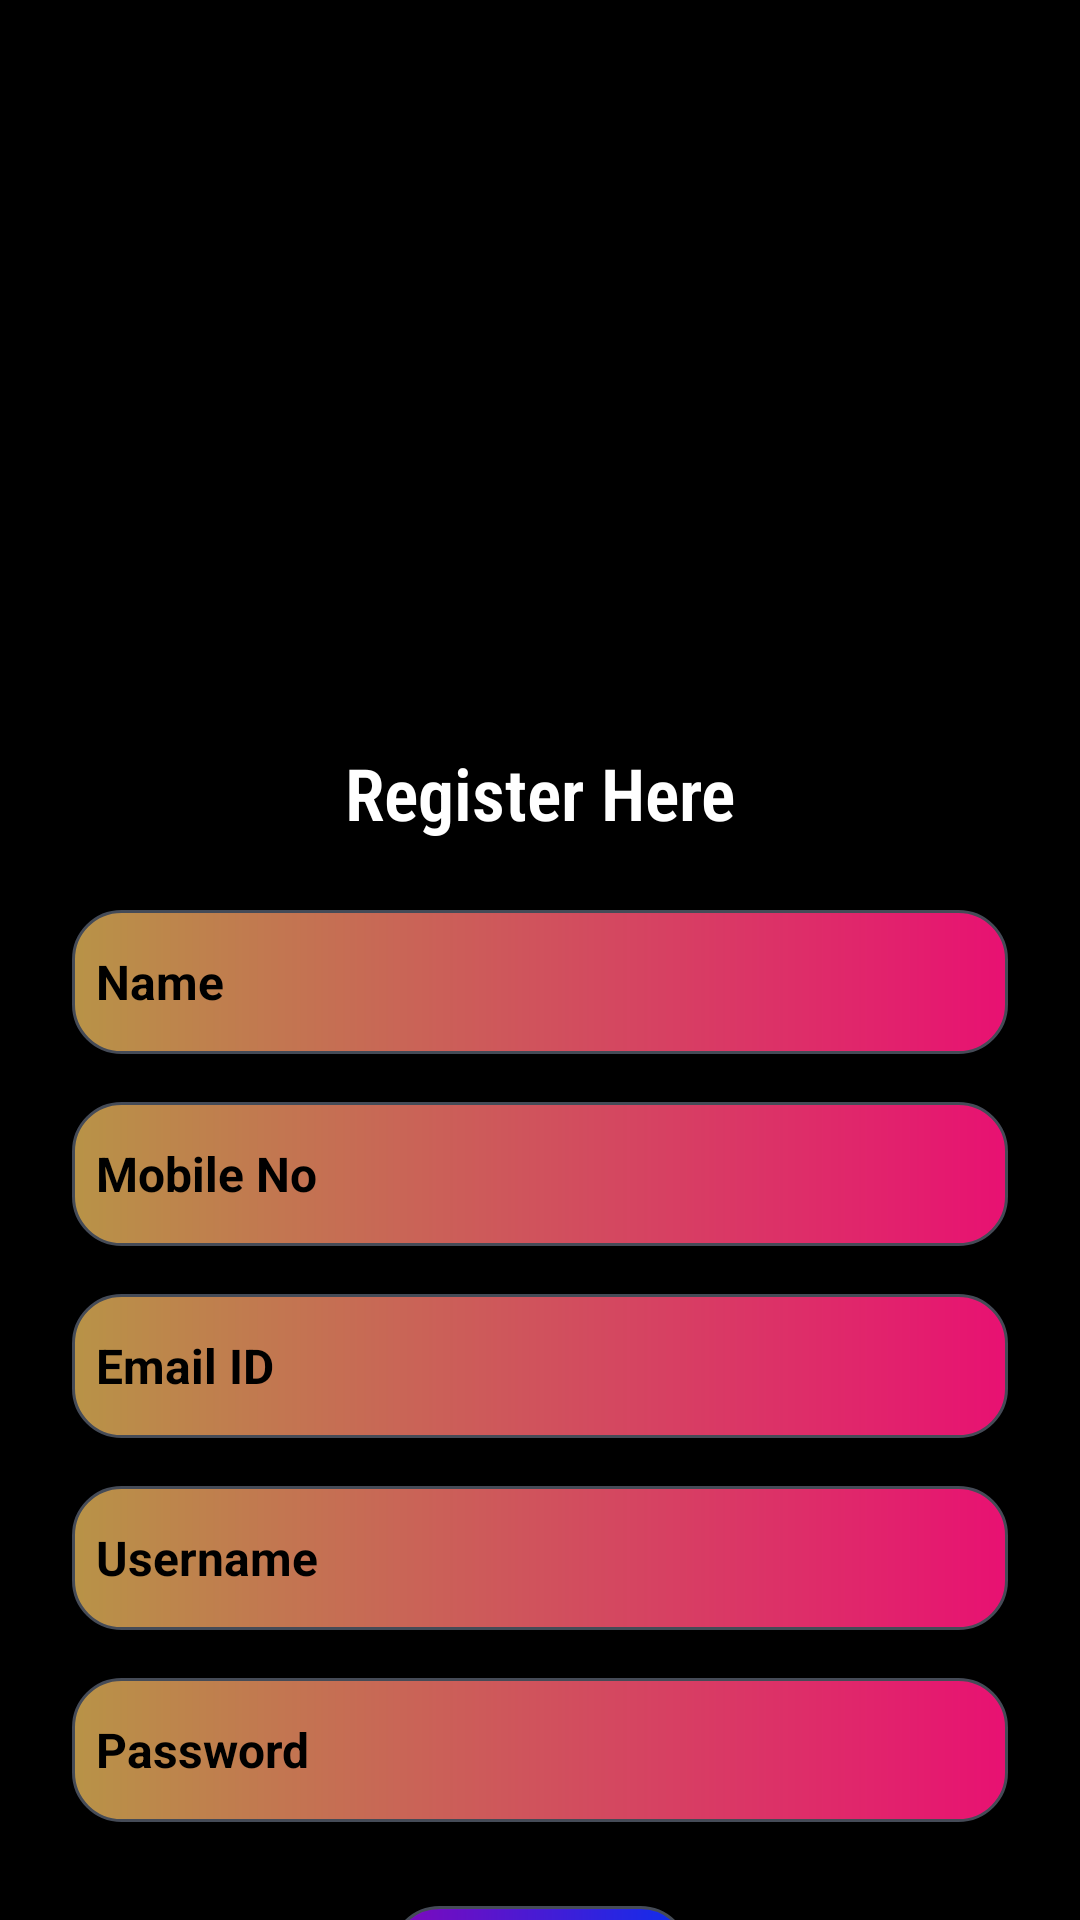

Layout XML and referenced resources for this Android screen:
<!-- AndroidManifest.xml: application theme Theme.AppCompat.DayNight -->
<!-- res/layout/activity_registration.xml -->
<?xml version="1.0" encoding="utf-8"?>
<ScrollView xmlns:android="http://schemas.android.com/apk/res/android"
    xmlns:app="http://schemas.android.com/apk/res-auto"
    xmlns:tools="http://schemas.android.com/tools"
    android:id="@+id/main"
    android:layout_width="match_parent"
    android:layout_height="match_parent"
    tools:context=".RegistrationActivity"
    android:orientation="vertical"
    android:background="@color/black">

<androidx.cardview.widget.CardView
    android:layout_width="match_parent"
    android:layout_height="wrap_content"
    app:cardBackgroundColor="@color/black"
    app:cardCornerRadius="24sp"
    app:cardElevation="24sp"
    android:layout_margin="16sp">

    <LinearLayout
        android:layout_width="match_parent"
        android:layout_height="wrap_content"
        android:orientation="vertical"
        >
        <ImageView
            android:layout_width="match_parent"
            android:layout_height="200dp"
            android:src="@drawable/class4"
            android:layout_margin="16sp"/>

        <TextView
            android:layout_width="match_parent"
            android:layout_height="wrap_content"
            android:fontFamily="sans-serif-condensed-light"
            android:text="Register Here"
            android:textColor="@color/white"
            android:textSize="24sp"
            android:textStyle="bold"
            android:textAlignment="center"
            android:layout_marginBottom="15dp"
          />


        <EditText
            android:id="@+id/etRegisterName"
            android:layout_width="match_parent"
            android:layout_height="48dp"
            android:background="@drawable/btnshow"
            android:paddingLeft="8dp"
            android:fontFamily="sans-serif"
            android:hint="Name"
            android:inputType="textPersonName"
            android:textColorHint="@color/black"
            android:textColor="@color/black"
            android:textSize="16sp"
            android:textStyle="bold"
            android:layout_margin="8dp"/>
        <EditText
            android:layout_width="match_parent"
            android:layout_height="48dp"
            android:background="@drawable/btnshow"
            android:paddingLeft="8dp"
            android:id="@+id/etMobileNo"
            android:hint="Mobile No"
            android:textColorHint="@color/black"
            android:textColor="@color/black"
            android:textSize="16dp"
            android:textStyle="bold"
            android:fontFamily="sans-serif"
            android:inputType="number"
            android:layout_margin="8sp"
            android:layout_marginTop="8dp"/>
        <EditText
            android:layout_width="match_parent"
            android:layout_height="48dp"
            android:background="@drawable/btnshow"
            android:paddingLeft="8dp"
            android:id="@+id/etEmailId"
            android:hint="Email ID"
            android:textColorHint="@color/black"
            android:textColor="@color/black"
            android:textSize="16dp"
            android:textStyle="bold"
            android:fontFamily="sans-serif"
            android:inputType="textEmailAddress"
            android:layout_margin="8sp"/>
        <EditText
            android:layout_width="match_parent"
            android:layout_height="48dp"
            android:background="@drawable/btnshow"
            android:paddingLeft="8dp"
            android:id="@+id/etUserName"
            android:hint="Username"
            android:textColorHint="@color/black"
            android:textColor="@color/black"
            android:textSize="16dp"
            android:textStyle="bold"
            android:fontFamily="sans-serif"
            android:inputType="text"
            android:layout_margin="8sp"
            android:layout_marginTop="8dp"/>
        <EditText
            android:layout_width="match_parent"
            android:layout_height="48dp"
            android:background="@drawable/btnshow"
            android:paddingLeft="8dp"
            android:id="@+id/etPassword"
            android:hint="Password"
            android:textColorHint="@color/black"
            android:textColor="@color/black"
            android:textSize="16dp"
            android:textStyle="bold"
            android:fontFamily="sans-serif"
            android:inputType="textPassword"
            android:layout_margin="8sp"
            android:layout_marginTop="8dp"/>

       <androidx.appcompat.widget.AppCompatButton
           android:layout_width="100dp"
           android:layout_height="wrap_content"
           android:id="@+id/btnRegister"
           android:text="Register"
           android:textStyle="bold"
           android:textColor="@color/golden"
           android:fontFamily="sans-serif"
           android:background="@drawable/etbgshape"
           android:layout_gravity="center"
           android:layout_marginTop="20dp"/>

    </LinearLayout>
</androidx.cardview.widget.CardView>
</ScrollView>
<!-- resources referenced by this layout -->
<resources>
  <color name="black">#FF000000</color>
  <color name="golden">#FFAB00</color>
  <color name="white">#FFFFFFFF</color>
  <!-- drawable btnshow (drawable) -->
  <?xml version="1.0" encoding="utf-8"?>
  <shape xmlns:android="http://schemas.android.com/apk/res/android">
      <stroke
          android:width="1sp"
          android:color="@color/teal"/>
      <corners
          android:radius="16sp"/>
  
      <gradient
          android:startColor="@color/light_gold"
          android:endColor="@color/pink"/>
  
  </shape>
  <!-- drawable etbgshape (drawable) -->
  <?xml version="1.0" encoding="utf-8"?>
  <shape xmlns:android="http://schemas.android.com/apk/res/android">
  <stroke
      android:width="1sp"
      android:color="@color/teal"/>
      <corners
          android:radius="16sp"/>
  
  <gradient
      android:startColor="@color/purple"
      android:endColor="@color/blue"/>
  
  </shape>
  <color name="teal">#454B57</color>
  <color name="light_gold">#B89347</color>
  <color name="pink">#E81172</color>
  <color name="purple">#8008BC</color>
  <color name="blue">#0D2EED</color>
</resources>
